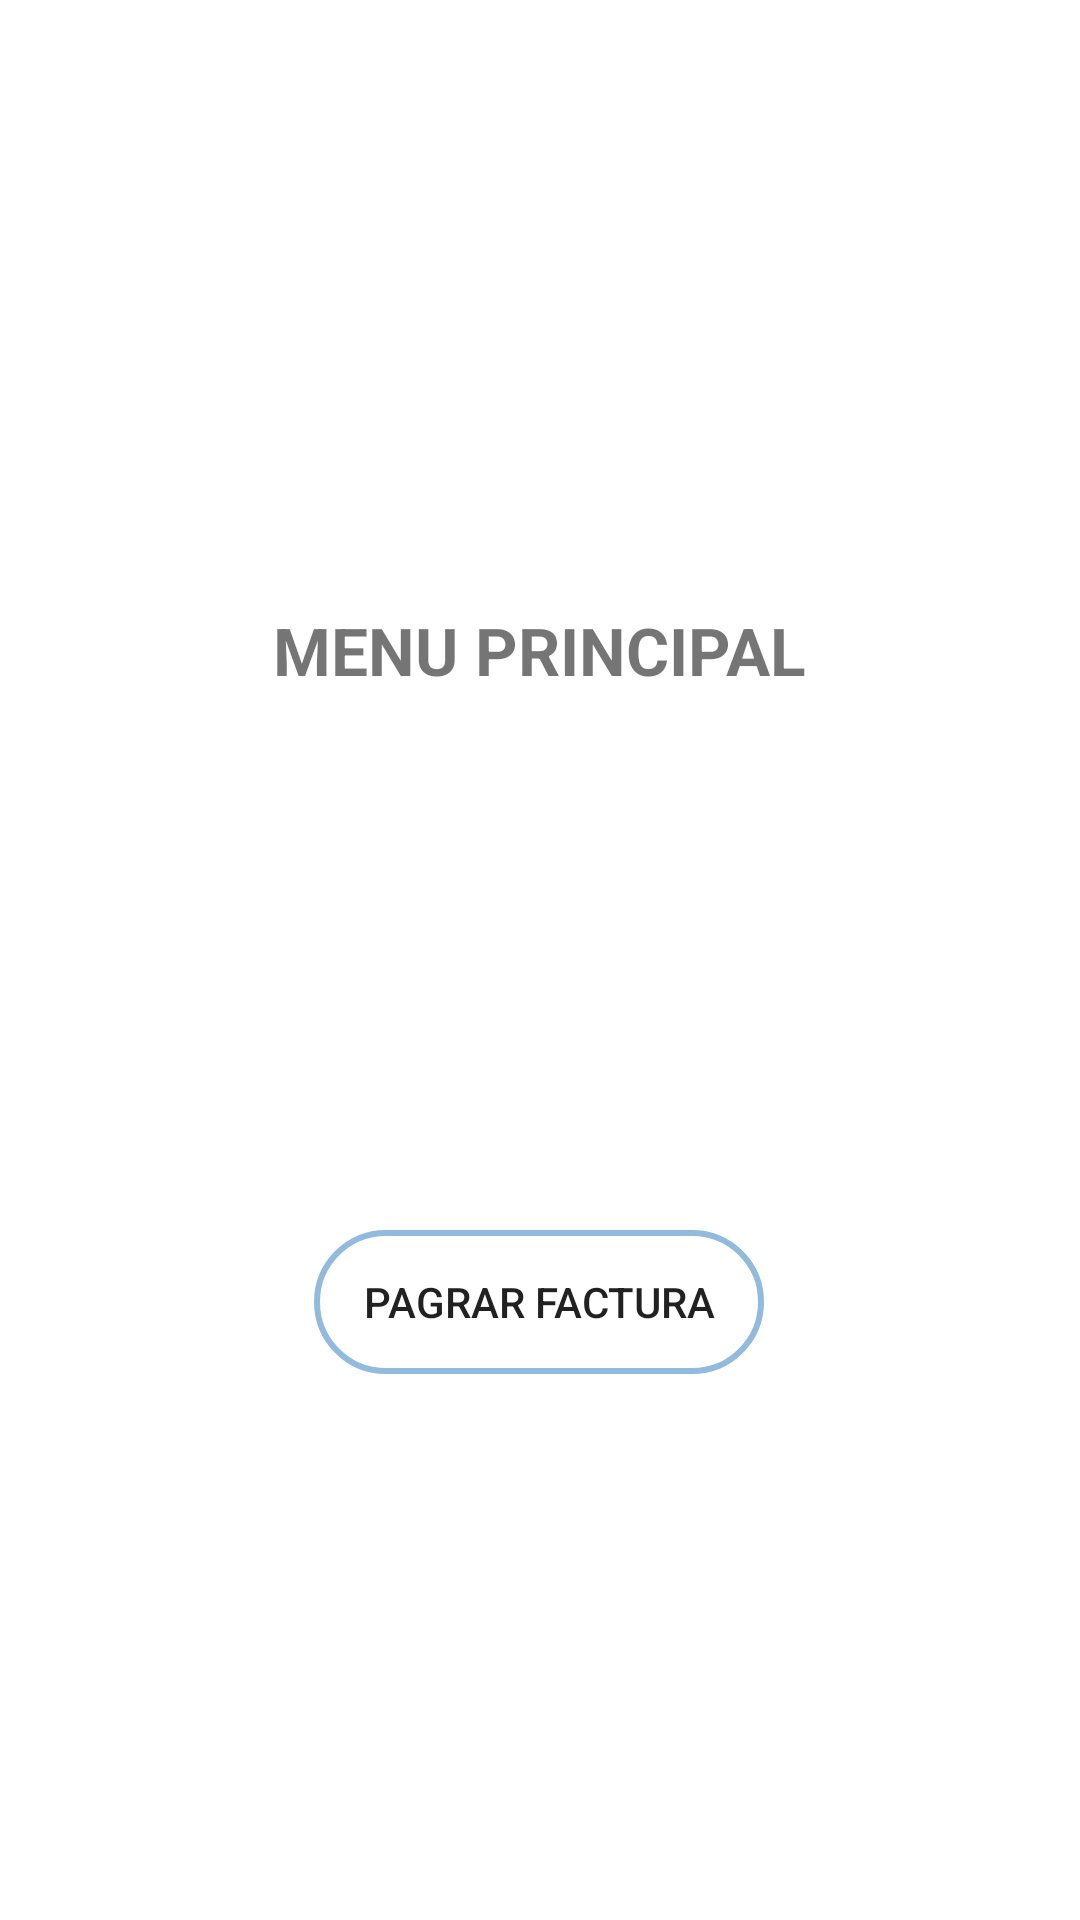

Android layout source for this screen:
<!-- AndroidManifest.xml: application theme Theme.Servicios -->
<!-- res/layout/activity_main.xml -->
<?xml version="1.0" encoding="utf-8"?>
<RelativeLayout xmlns:android="http://schemas.android.com/apk/res/android"
    xmlns:app="http://schemas.android.com/apk/res-auto"
    xmlns:tools="http://schemas.android.com/tools"
    android:layout_width="match_parent"
    android:layout_height="match_parent"
    tools:context=".MainActivity">
    <LinearLayout
        android:layout_marginTop="60dp"
        android:layout_width="wrap_content"
        android:layout_height="wrap_content"
        android:gravity="center"
        android:orientation="vertical"
        android:layout_centerInParent="true">
        <TextView
            android:layout_width="wrap_content"
            android:layout_height="wrap_content"
            android:textSize="22sp"
            android:textStyle="bold"
            android:text="MENU PRINCIPAL"
            android:layout_marginVertical="20dp"
            android:layout_centerHorizontal="true"/>
        <TextView
            android:id="@+id/fechahora"
            android:layout_width="wrap_content"
            android:layout_height="wrap_content"
            android:textSize="22sp"
            android:textStyle="bold"
            android:layout_marginVertical="20dp"
            android:layout_centerHorizontal="true"/>
        <TextView
            android:id="@+id/nombreu"
            android:layout_width="wrap_content"
            android:layout_height="wrap_content"
            android:textSize="22sp"
            android:textStyle="bold"
            android:layout_marginVertical="20dp"
            android:layout_centerHorizontal="true"/>


        <Button
            android:id="@+id/pago"
            android:layout_width="150dp"
            android:layout_height="wrap_content"
            android:layout_marginTop="20dp"
            android:text="pagrar factura"
            android:background="@drawable/background_barra"
            />
    </LinearLayout>






</RelativeLayout>
<!-- resources referenced by this layout -->
<resources>
  <!-- drawable background_barra (drawable) -->
  <?xml version="1.0" encoding="utf-8"?>
  <shape xmlns:android="http://schemas.android.com/apk/res/android">
  
      <stroke
          android:width="2dp"
          android:color="@color/primarycolor"
          />
      <corners
          android:radius="100dp"
          />
  
  </shape>
  <style name="Theme.Servicios" parent="Theme.MaterialComponents.DayNight.NoActionBar">
          
          <item name="colorPrimary">@color/primarycolor</item>
          <item name="colorPrimaryVariant">@color/colorPrimaryVariant</item>
          <item name="colorOnPrimary">@color/white</item>
          
          <item name="colorSecondary">@color/teal_200</item>
          <item name="colorSecondaryVariant">@color/teal_700</item>
          <item name="colorOnSecondary">@color/black</item>
          
          <item name="android:statusBarColor" tools:targetApi="l">?attr/colorPrimaryVariant</item>
          
      </style>
  <color name="primarycolor"> #92badd</color>
  <color name="colorPrimaryVariant">#3D91DB</color>
  <color name="white">#FFFFFFFF</color>
  <color name="teal_200">#3D91DB</color>
  <color name="teal_700">#FF018786</color>
  <color name="black">#FF000000</color>
</resources>
